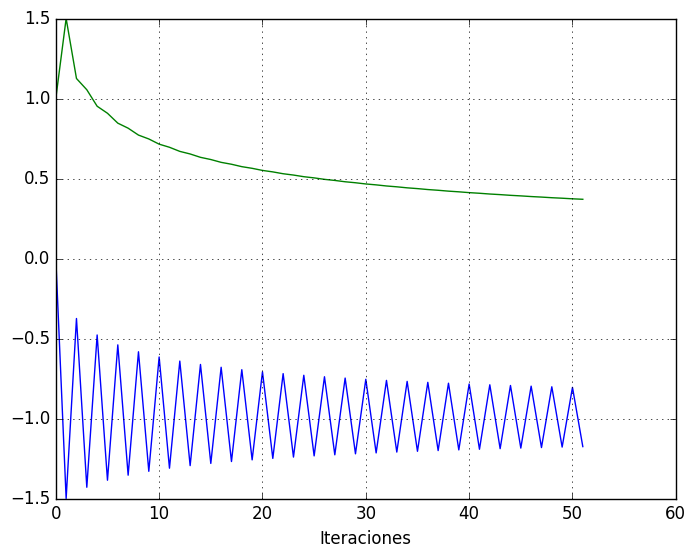

Reproduce this figure in Python.

import matplotlib.pyplot as plt
plt.style.use('classic')

%matplotlib inline

def f2(x):
    return (x**2-3)/2

def punto_fijo(x_init,max_iter = 50, error = 0.0001):
    x_vec = []
    e_vec = []
    x_vec.append(x_init)
    e_vec.append(1)
    cuenta = 0
    while cuenta <= max_iter:
        x_vec.append(f2(x_vec[cuenta]))
        e_act = abs(x_vec[cuenta+1]-x_vec[cuenta])
        e_vec.append(e_act)
        if(e_act <= error):
            break
        cuenta +=1
    
    return [x_vec,e_vec]
        
        

x,e=punto_fijo(0)

plt.plot(x, label='raiz')
plt.plot(e, label='error')
plt.grid(True)
plt.xlabel('Iteraciones')
plt.show()

